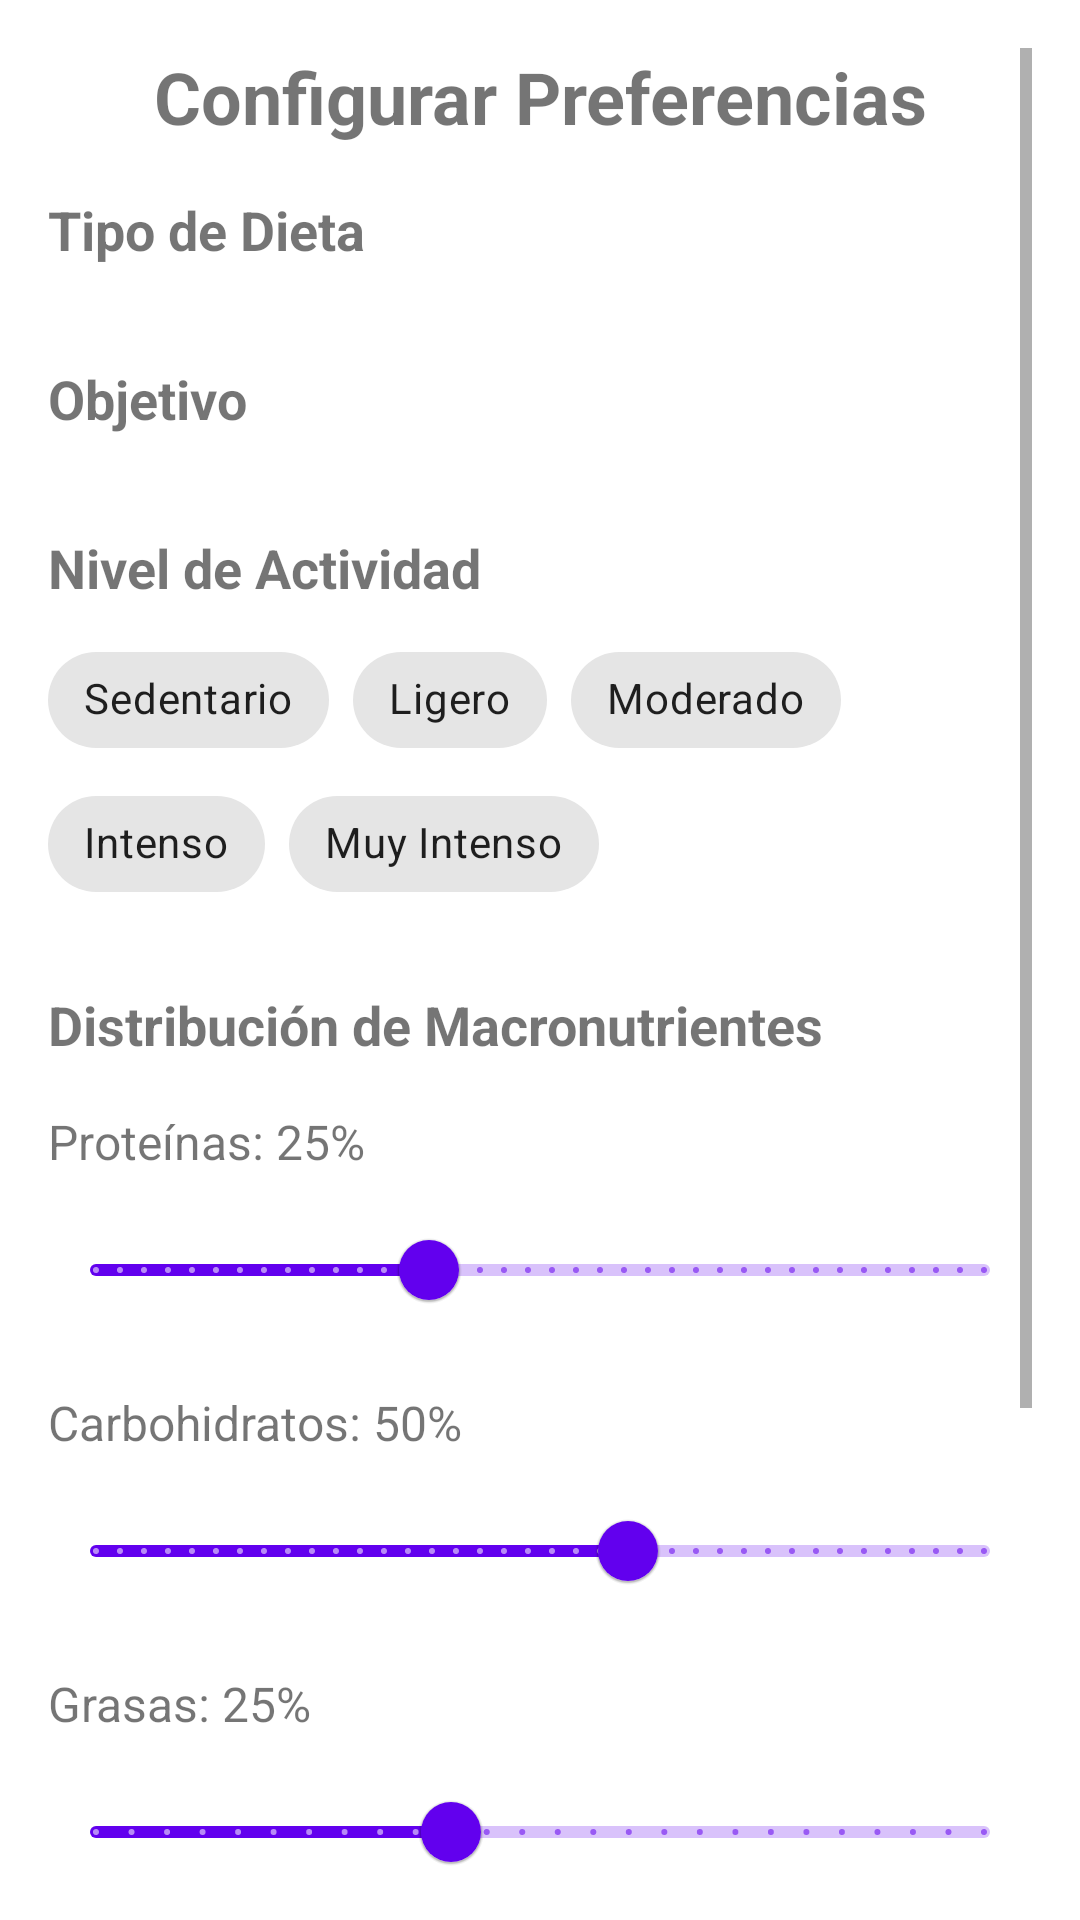

Write the Android layout XML for this screen, with the resource values it uses.
<!-- AndroidManifest.xml: application theme Theme.NUTRITON -->
<!-- res/layout/fragment_preferencias.xml -->
<?xml version="1.0" encoding="utf-8"?>
<ScrollView xmlns:android="http://schemas.android.com/apk/res/android"
    xmlns:app="http://schemas.android.com/apk/res-auto"
    xmlns:tools="http://schemas.android.com/tools"
    android:layout_width="match_parent"
    android:layout_height="match_parent"
    android:padding="16dp">

    <LinearLayout
        android:layout_width="match_parent"
        android:layout_height="wrap_content"
        android:orientation="vertical"
        android:spacing="24dp">

        
        <ProgressBar
            android:id="@+id/progressBar"
            android:layout_width="wrap_content"
            android:layout_height="wrap_content"
            android:layout_gravity="center"
            android:visibility="gone" />

        
        <TextView
            android:layout_width="match_parent"
            android:layout_height="wrap_content"
            android:text="Configurar Preferencias"
            android:textSize="24sp"
            android:textStyle="bold"
            android:gravity="center"
            android:layout_marginBottom="16dp" />

        
        <LinearLayout
            android:layout_width="match_parent"
            android:layout_height="wrap_content"
            android:orientation="vertical"
            android:layout_marginBottom="24dp">

            <TextView
                android:layout_width="match_parent"
                android:layout_height="wrap_content"
                android:text="Tipo de Dieta"
                android:textSize="18sp"
                android:textStyle="bold"
                android:layout_marginBottom="8dp" />

            <com.google.android.material.chip.ChipGroup
                android:id="@+id/chipGroupTiposDieta"
                android:layout_width="match_parent"
                android:layout_height="wrap_content"
                app:singleSelection="true"
                app:selectionRequired="false" />

        </LinearLayout>

        
        <LinearLayout
            android:layout_width="match_parent"
            android:layout_height="wrap_content"
            android:orientation="vertical"
            android:layout_marginBottom="24dp">

            <TextView
                android:layout_width="match_parent"
                android:layout_height="wrap_content"
                android:text="Objetivo"
                android:textSize="18sp"
                android:textStyle="bold"
                android:layout_marginBottom="8dp" />

            <com.google.android.material.chip.ChipGroup
                android:id="@+id/chipGroupObjetivos"
                android:layout_width="match_parent"
                android:layout_height="wrap_content"
                app:singleSelection="true"
                app:selectionRequired="false" />

        </LinearLayout>

        
        <LinearLayout
            android:layout_width="match_parent"
            android:layout_height="wrap_content"
            android:orientation="vertical"
            android:layout_marginBottom="24dp">

            <TextView
                android:layout_width="match_parent"
                android:layout_height="wrap_content"
                android:text="Nivel de Actividad"
                android:textSize="18sp"
                android:textStyle="bold"
                android:layout_marginBottom="8dp" />

            <com.google.android.material.chip.ChipGroup
                android:id="@+id/chipGroupNivelActividad"
                android:layout_width="match_parent"
                android:layout_height="wrap_content"
                app:singleSelection="true"
                app:selectionRequired="false">

                <com.google.android.material.chip.Chip
                    android:id="@+id/chipSedentario"
                    android:layout_width="wrap_content"
                    android:layout_height="wrap_content"
                    android:text="Sedentario"
                    android:checkable="true" />

                <com.google.android.material.chip.Chip
                    android:id="@+id/chipLigero"
                    android:layout_width="wrap_content"
                    android:layout_height="wrap_content"
                    android:text="Ligero"
                    android:checkable="true" />

                <com.google.android.material.chip.Chip
                    android:id="@+id/chipModerado"
                    android:layout_width="wrap_content"
                    android:layout_height="wrap_content"
                    android:text="Moderado"
                    android:checkable="true" />

                <com.google.android.material.chip.Chip
                    android:id="@+id/chipIntenso"
                    android:layout_width="wrap_content"
                    android:layout_height="wrap_content"
                    android:text="Intenso"
                    android:checkable="true" />

                <com.google.android.material.chip.Chip
                    android:id="@+id/chipMuyIntenso"
                    android:layout_width="wrap_content"
                    android:layout_height="wrap_content"
                    android:text="Muy Intenso"
                    android:checkable="true" />

            </com.google.android.material.chip.ChipGroup>

        </LinearLayout>

        
        <LinearLayout
            android:layout_width="match_parent"
            android:layout_height="wrap_content"
            android:orientation="vertical"
            android:layout_marginBottom="24dp">

            <TextView
                android:layout_width="match_parent"
                android:layout_height="wrap_content"
                android:text="Distribución de Macronutrientes"
                android:textSize="18sp"
                android:textStyle="bold"
                android:layout_marginBottom="16dp" />

            
            <TextView
                android:id="@+id/tvProteinas"
                android:layout_width="match_parent"
                android:layout_height="wrap_content"
                android:text="Proteínas: 25%"
                android:textSize="16sp"
                android:layout_marginBottom="8dp" />

            <com.google.android.material.slider.Slider
                android:id="@+id/sliderProteinas"
                android:layout_width="match_parent"
                android:layout_height="wrap_content"
                android:valueFrom="10"
                android:valueTo="50"
                android:value="25"
                android:stepSize="1"
                android:layout_marginBottom="16dp" />

            
            <TextView
                android:id="@+id/tvCarbohidratos"
                android:layout_width="match_parent"
                android:layout_height="wrap_content"
                android:text="Carbohidratos: 50%"
                android:textSize="16sp"
                android:layout_marginBottom="8dp" />

            <com.google.android.material.slider.Slider
                android:id="@+id/sliderCarbohidratos"
                android:layout_width="match_parent"
                android:layout_height="wrap_content"
                android:valueFrom="20"
                android:valueTo="70"
                android:value="50"
                android:stepSize="1"
                android:layout_marginBottom="16dp" />

            
            <TextView
                android:id="@+id/tvGrasas"
                android:layout_width="match_parent"
                android:layout_height="wrap_content"
                android:text="Grasas: 25%"
                android:textSize="16sp"
                android:layout_marginBottom="8dp" />

            <com.google.android.material.slider.Slider
                android:id="@+id/sliderGrasas"
                android:layout_width="match_parent"
                android:layout_height="wrap_content"
                android:valueFrom="15"
                android:valueTo="40"
                android:value="25"
                android:stepSize="1"
                android:layout_marginBottom="16dp" />

        </LinearLayout>

        
        <LinearLayout
            android:layout_width="match_parent"
            android:layout_height="wrap_content"
            android:orientation="vertical"
            android:layout_marginBottom="24dp">

            <TextView
                android:layout_width="match_parent"
                android:layout_height="wrap_content"
                android:text="Peso Objetivo (kg)"
                android:textSize="18sp"
                android:textStyle="bold"
                android:layout_marginBottom="8dp" />

            <com.google.android.material.textfield.TextInputLayout
                android:layout_width="match_parent"
                android:layout_height="wrap_content"
                android:hint="Peso objetivo en kg"
                app:endIconMode="clear_text">

                <com.google.android.material.textfield.TextInputEditText
                    android:id="@+id/etPesoObjetivo"
                    android:layout_width="match_parent"
                    android:layout_height="wrap_content"
                    android:inputType="numberDecimal" />

            </com.google.android.material.textfield.TextInputLayout>

        </LinearLayout>

        
        <LinearLayout
            android:layout_width="match_parent"
            android:layout_height="wrap_content"
            android:orientation="horizontal"
            android:gravity="center"
            android:layout_marginTop="24dp">

            <com.google.android.material.button.MaterialButton
                android:id="@+id/btnSincronizar"
                android:layout_width="0dp"
                android:layout_height="wrap_content"
                android:layout_weight="1"
                android:text="Sincronizar"
                android:layout_marginEnd="8dp"
                style="@style/Widget.Material3.Button.OutlinedButton" />

            <com.google.android.material.button.MaterialButton
                android:id="@+id/btnGuardar"
                android:layout_width="0dp"
                android:layout_height="wrap_content"
                android:layout_weight="1"
                android:text="Guardar"
                android:layout_marginStart="8dp" />

        </LinearLayout>

    </LinearLayout>

</ScrollView>
<!-- resources referenced by this layout -->
<resources>
  <style name="Theme.NUTRITON" parent="Theme.MaterialComponents.DayNight.DarkActionBar">
          
          <item name="colorPrimary">@color/purple_500</item>
          <item name="colorPrimaryVariant">@color/purple_700</item>
          <item name="colorOnPrimary">@color/white</item>
          
          <item name="colorSecondary">@color/teal_200</item>
          <item name="colorSecondaryVariant">@color/teal_700</item>
          <item name="colorOnSecondary">@color/black</item>
          
          <item name="android:statusBarColor">?attr/colorPrimaryVariant</item>
          
      </style>
  <color name="purple_500">#FF6200EE</color>
  <color name="purple_700">#FF3700B3</color>
  <color name="white">#FFFFFFFF</color>
  <color name="teal_200">#FF03DAC5</color>
  <color name="teal_700">#FF018786</color>
  <color name="black">#FF000000</color>
</resources>
